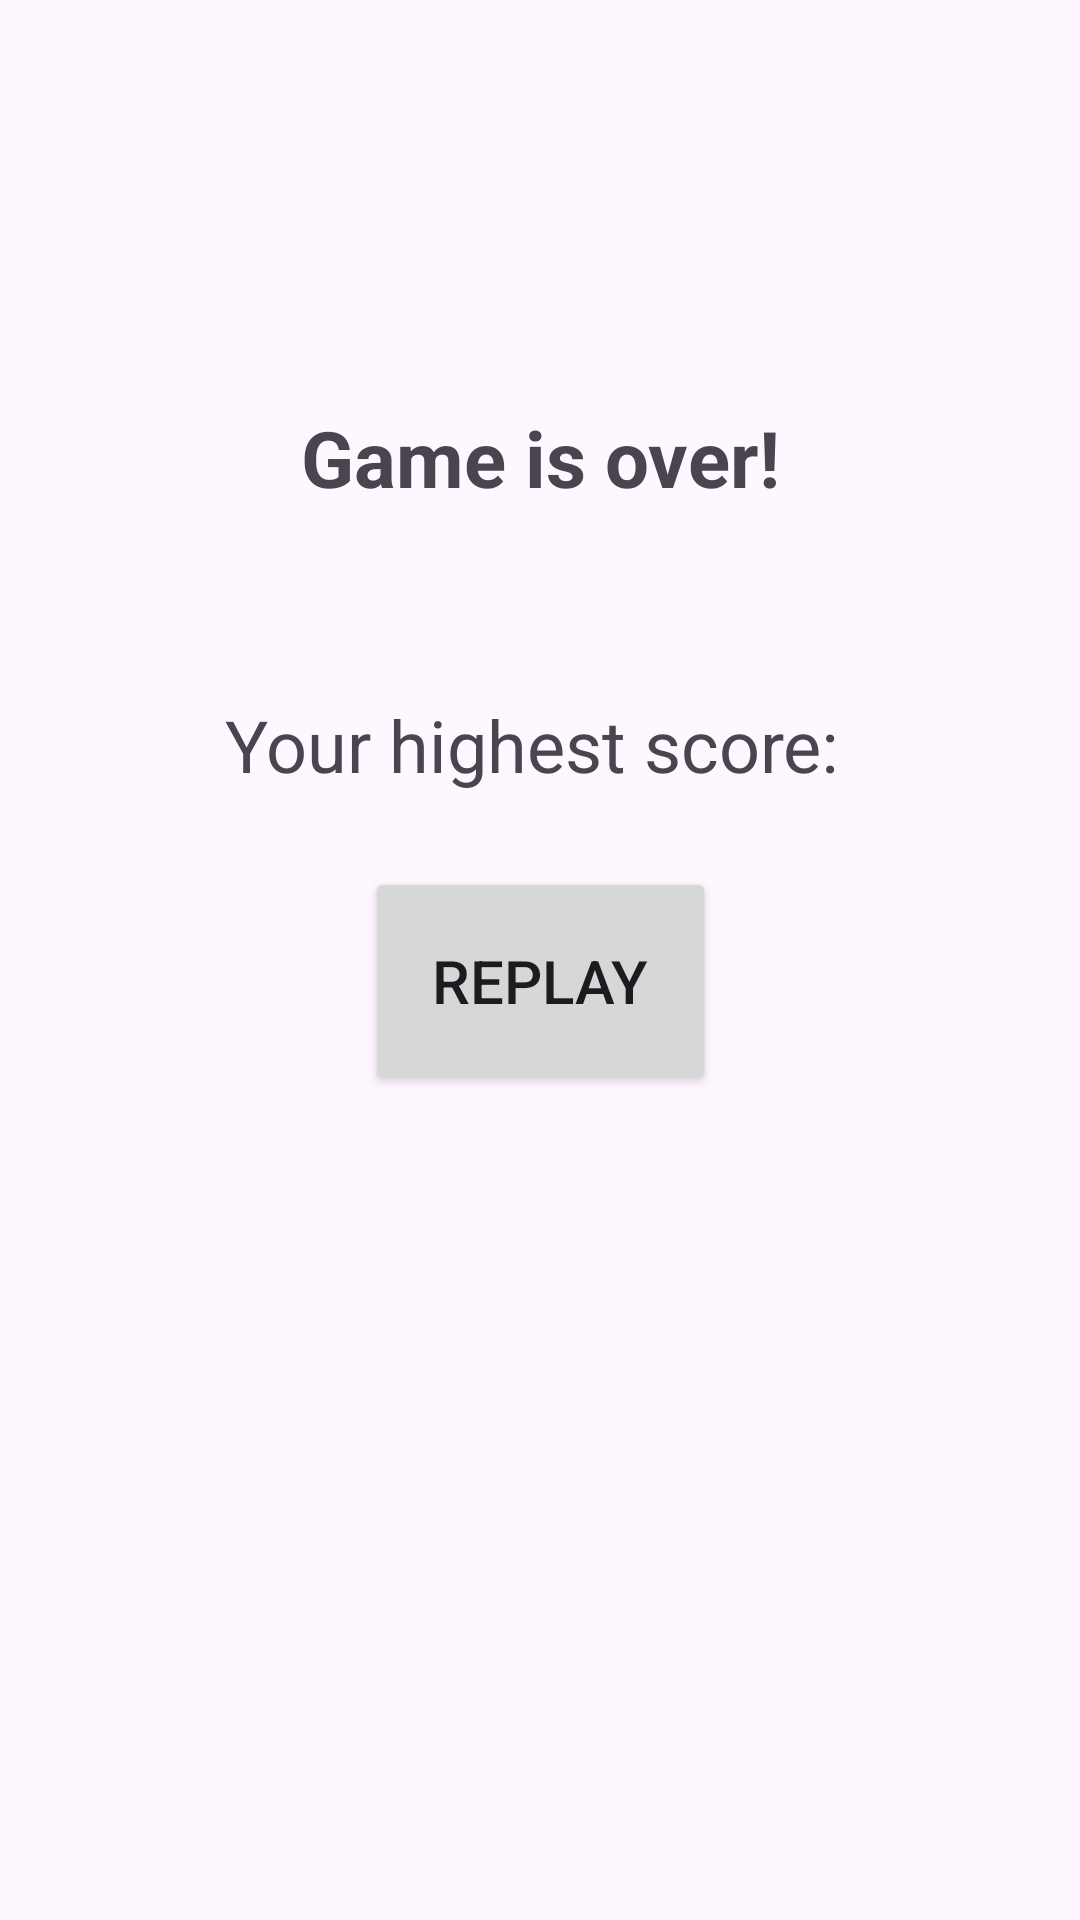

Produce the Android XML layout that renders to this screen, including the resource entries it uses.
<!-- AndroidManifest.xml: application theme Theme.CatchSonic -->
<!-- res/layout/activity_results.xml -->
<?xml version="1.0" encoding="utf-8"?>
<androidx.constraintlayout.widget.ConstraintLayout xmlns:android="http://schemas.android.com/apk/res/android"
    xmlns:app="http://schemas.android.com/apk/res-auto"
    xmlns:tools="http://schemas.android.com/tools"
    android:id="@+id/main"
    android:layout_width="match_parent"
    android:layout_height="match_parent"
    tools:context=".ResultsActivity">

    <TextView
        android:id="@+id/scoreView"
        android:layout_width="261dp"
        android:layout_height="77dp"
        android:layout_marginTop="42dp"
        android:text="Your highest score: "
        android:textAlignment="center"
        android:textSize="24sp"
        app:layout_constraintEnd_toEndOf="parent"
        app:layout_constraintStart_toStartOf="parent"
        app:layout_constraintTop_toBottomOf="@+id/textView4" />

    <Button
        android:id="@+id/button2"
        android:layout_width="117dp"
        android:layout_height="76dp"
        android:layout_marginTop="70dp"
        android:layout_marginBottom="275dp"
        android:onClick="replay"
        android:text="Replay"
        android:textAlignment="center"
        android:textSize="20sp"
        app:layout_constraintBottom_toBottomOf="parent"
        app:layout_constraintEnd_toEndOf="parent"
        app:layout_constraintStart_toStartOf="parent"
        app:layout_constraintTop_toBottomOf="@+id/textView3" />

    <TextView
        android:id="@+id/textView4"
        android:layout_width="181dp"
        android:layout_height="55dp"
        android:layout_marginTop="135dp"
        android:text="Game is over!"
        android:textAlignment="center"
        android:textSize="26sp"
        android:textStyle="bold"
        app:layout_constraintEnd_toEndOf="parent"
        app:layout_constraintStart_toStartOf="parent"
        app:layout_constraintTop_toTopOf="parent" />
</androidx.constraintlayout.widget.ConstraintLayout>
<!-- resources referenced by this layout -->
<resources>
  <style name="Theme.CatchSonic" parent="Base.Theme.CatchSonic" />
  <style name="Base.Theme.CatchSonic" parent="Theme.Material3.Light.NoActionBar">
          
          
      </style>
</resources>
